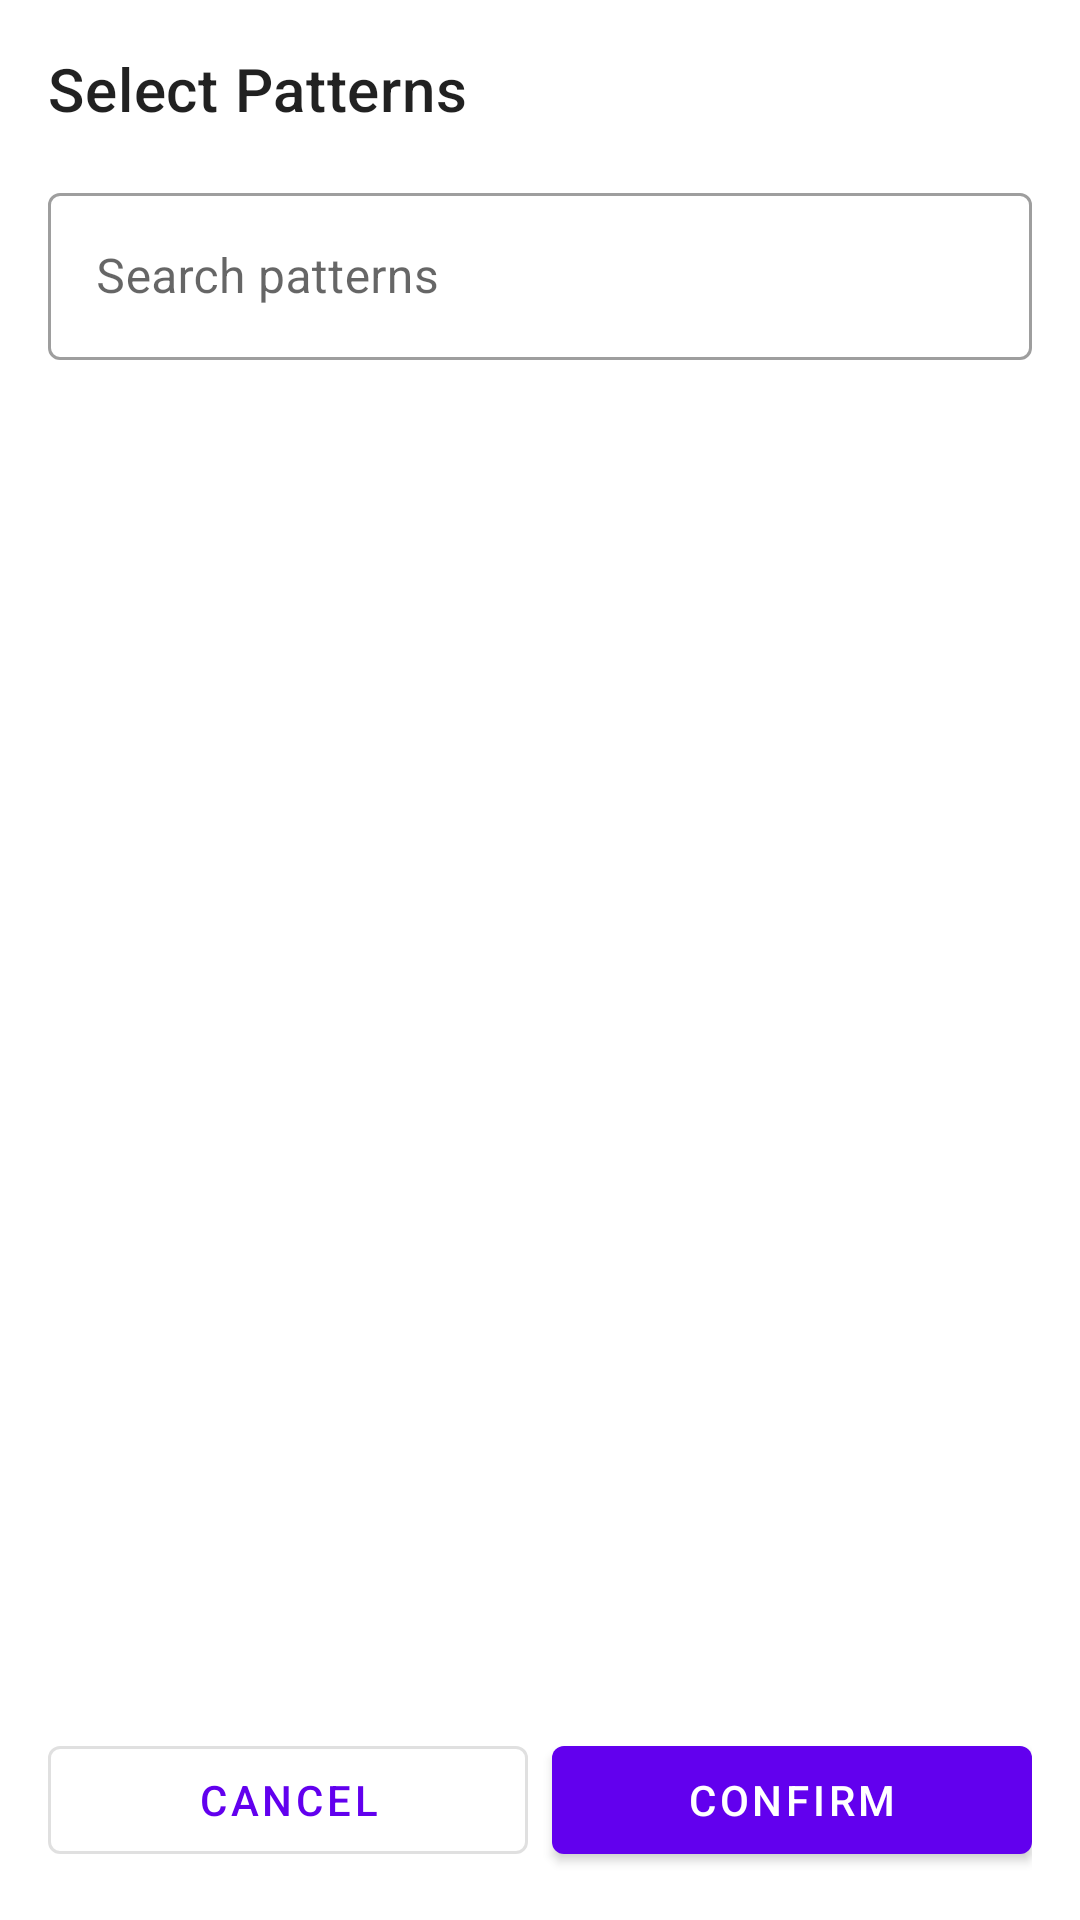

The Android layout XML behind this screen, and the referenced resources:
<!-- AndroidManifest.xml: application theme Theme.JugCoach -->
<!-- res/layout/dialog_pattern_selection.xml -->
<?xml version="1.0" encoding="utf-8"?>
<LinearLayout xmlns:android="http://schemas.android.com/apk/res/android"
    xmlns:app="http://schemas.android.com/apk/res-auto"
    android:layout_width="match_parent"
    android:layout_height="match_parent"
    android:orientation="vertical"
    android:padding="16dp">

    <TextView
        android:id="@+id/title"
        android:layout_width="wrap_content"
        android:layout_height="wrap_content"
        android:text="Select Patterns"
        android:textAppearance="?attr/textAppearanceHeadline6"
        android:layout_marginBottom="16dp"/>

    <com.google.android.material.textfield.TextInputLayout
        android:id="@+id/search_layout"
        android:layout_width="match_parent"
        android:layout_height="wrap_content"
        android:hint="Search patterns"
        app:endIconMode="clear_text"
        style="@style/Widget.MaterialComponents.TextInputLayout.OutlinedBox">

        <com.google.android.material.textfield.TextInputEditText
            android:id="@+id/search_input"
            android:layout_width="match_parent"
            android:layout_height="wrap_content"
            android:inputType="text"
            android:maxLines="1"/>

    </com.google.android.material.textfield.TextInputLayout>

    <com.google.android.material.chip.ChipGroup
        android:id="@+id/tag_filter_group"
        android:layout_width="match_parent"
        android:layout_height="wrap_content"
        android:layout_marginTop="8dp"/>

    <androidx.recyclerview.widget.RecyclerView
        android:id="@+id/patterns_list"
        android:layout_width="match_parent"
        android:layout_height="0dp"
        android:layout_weight="1"
        android:layout_marginTop="8dp"
        app:layoutManager="androidx.recyclerview.widget.LinearLayoutManager"/>

    <LinearLayout
        android:layout_width="match_parent"
        android:layout_height="wrap_content"
        android:orientation="horizontal"
        android:layout_marginTop="16dp">

        <com.google.android.material.button.MaterialButton
            android:id="@+id/cancel_button"
            android:layout_width="0dp"
            android:layout_weight="1"
            android:layout_height="wrap_content"
            android:text="Cancel"
            android:layout_marginEnd="8dp"
            style="@style/Widget.MaterialComponents.Button.OutlinedButton"/>

        <com.google.android.material.button.MaterialButton
            android:id="@+id/confirm_button"
            android:layout_width="0dp"
            android:layout_weight="1"
            android:layout_height="wrap_content"
            android:text="Confirm"/>

    </LinearLayout>

</LinearLayout>
<!-- resources referenced by this layout -->
<resources>
  <style name="Theme.JugCoach" parent="Theme.MaterialComponents.DayNight.DarkActionBar">
          
          <item name="colorPrimary">@color/purple_500</item>
          <item name="colorPrimaryVariant">@color/purple_700</item>
          <item name="colorOnPrimary">@color/white</item>
          
          <item name="colorSecondary">@color/teal_200</item>
          <item name="colorSecondaryVariant">@color/teal_700</item>
          <item name="colorOnSecondary">@color/black</item>
          
          <item name="android:statusBarColor">?attr/colorPrimaryVariant</item>
          
      </style>
  <color name="purple_500">#FF6200EE</color>
  <color name="purple_700">#FF3700B3</color>
  <color name="white">#FFFFFFFF</color>
  <color name="teal_200">#FF03DAC5</color>
  <color name="teal_700">#FF018786</color>
  <color name="black">#FF000000</color>
</resources>
